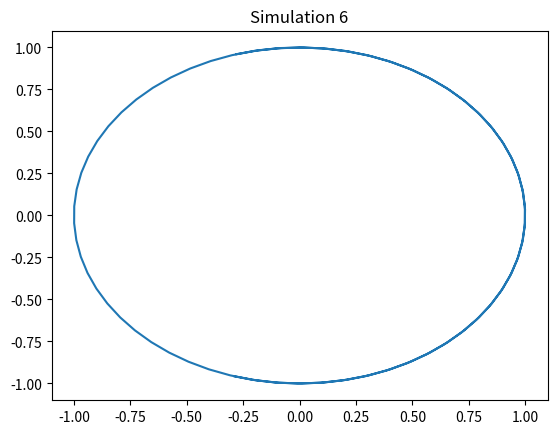

Here is the Python script that generated this plot:
import numpy as np
import matplotlib.pyplot as plt
t = np.linspace(0, 10, 100)
x = np.sin(t + 6)
y = np.cos(t + 6)
plt.plot(x, y)
plt.title('Simulation 6')
plt.show()
